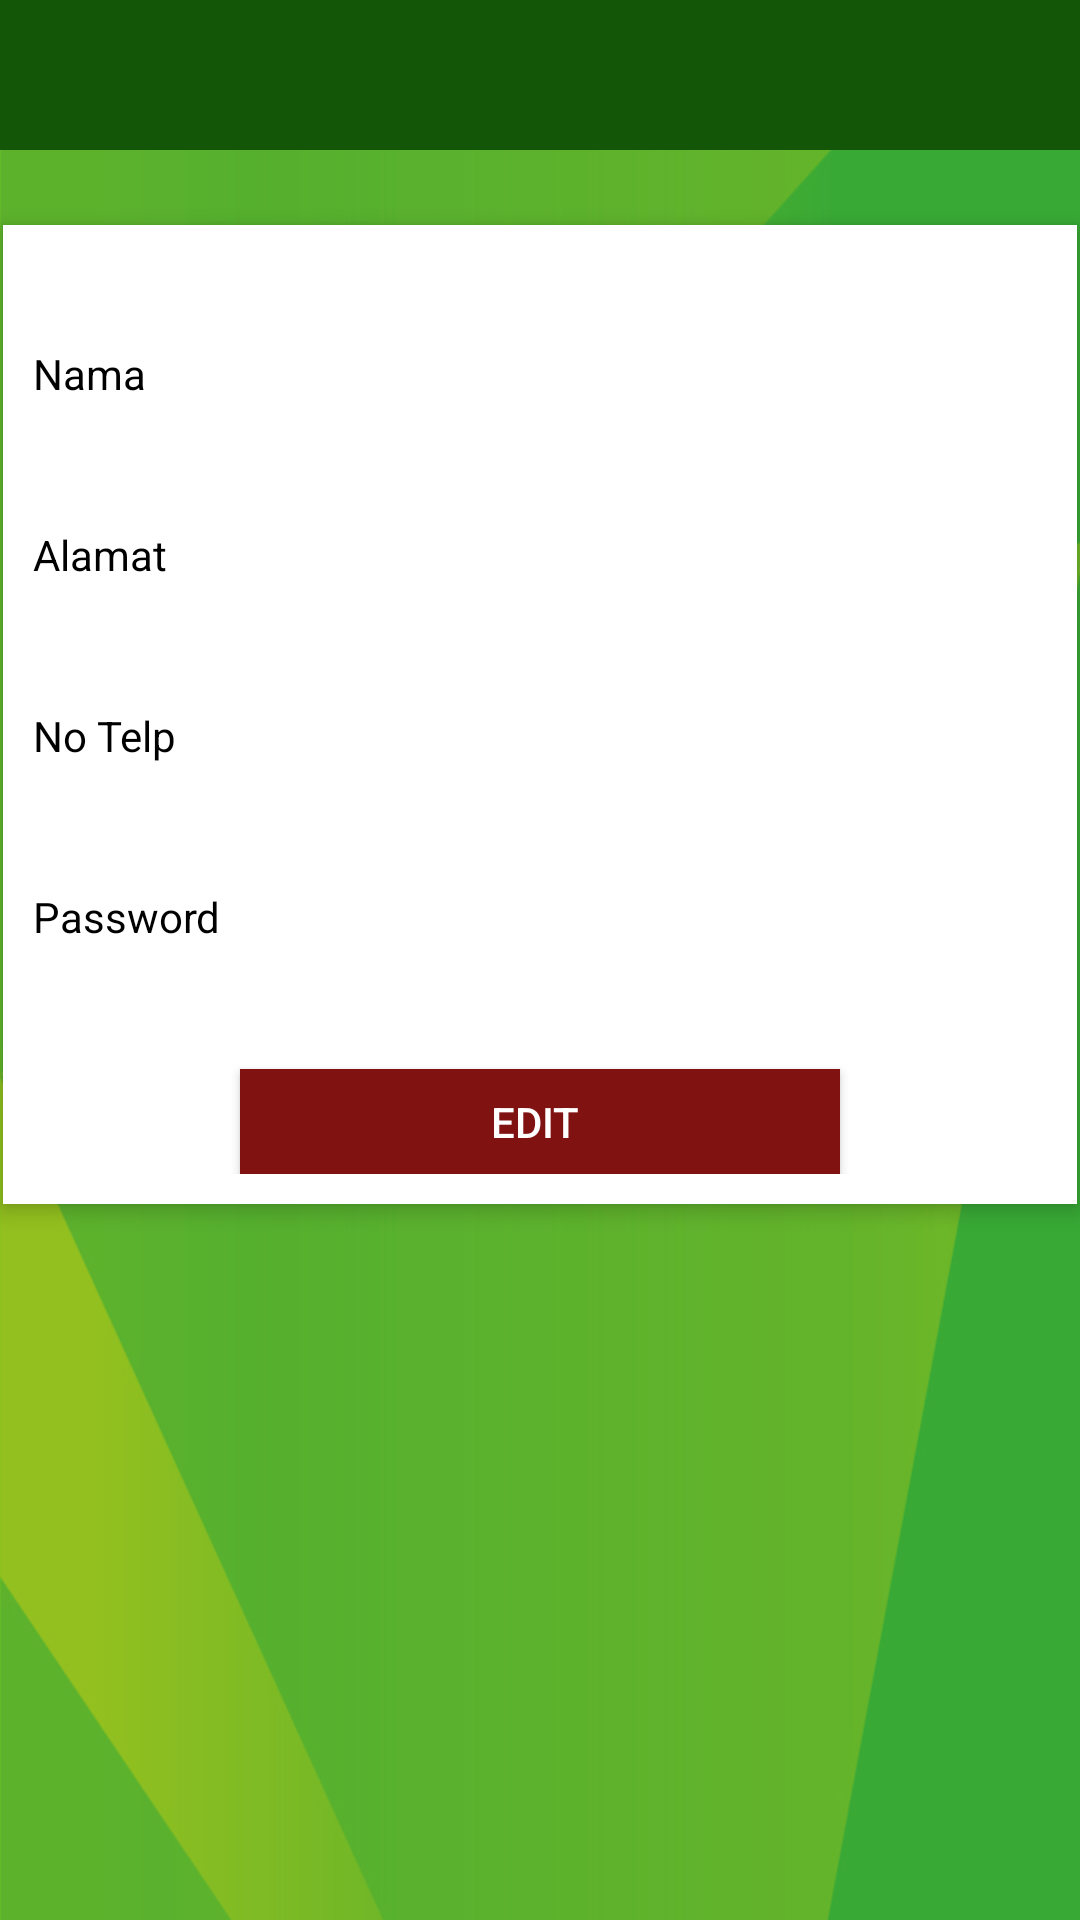

Produce the Android XML layout that renders to this screen, including the resource entries it uses.
<!-- AndroidManifest.xml: application theme AppTheme -->
<!-- res/layout/activity_update.xml -->
<?xml version="1.0" encoding="utf-8"?>
<RelativeLayout
    xmlns:android="http://schemas.android.com/apk/res/android"
    xmlns:app="http://schemas.android.com/apk/res-auto"
    xmlns:tools="http://schemas.android.com/tools"
    android:layout_width="match_parent"
    android:layout_height="match_parent"
    android:background="@drawable/hijau"
    tools:context=".Account.Update">

    <LinearLayout
        android:id="@id/app"
        android:layout_width="match_parent"
        android:layout_height="wrap_content">

        <android.support.design.widget.AppBarLayout
            android:id="@+id/appbar"
            android:layout_width="match_parent"
            android:layout_height="50dp"
            android:background="@color/green">

            <include
                android:id="@+id/toolbar"
                layout="@layout/app_bar"></include>

        </android.support.design.widget.AppBarLayout>
    </LinearLayout>

    <RelativeLayout
        android:id="@+id/relativeLayout2"
        android:layout_width="358dp"
        android:layout_height="wrap_content"
        android:layout_centerHorizontal="true"
        android:layout_marginTop="75dp"
        android:background="#fff"
        android:elevation="4dp"
        android:orientation="vertical"
        android:padding="10dp">

        <LinearLayout
            android:layout_width="fill_parent"
            android:layout_height="wrap_content"
            android:orientation="vertical"
            android:paddingTop="5dp">

            <TextView
                android:layout_width="match_parent"
                android:layout_height="wrap_content"
                android:layout_marginTop="25dp"
                android:text="Nama "
                android:textColor="@color/black" />

            <EditText
                android:id="@+id/ed_nama"
                style="@android:style/Widget.EditText"
                android:layout_width="match_parent"
                android:layout_height="wrap_content"
                android:textColor="@color/black" />

            <TextView
                android:layout_width="match_parent"
                android:layout_height="wrap_content"
                android:text="Alamat "
                android:textColor="@color/black" />

            <EditText
                android:id="@+id/ed_alamat"
                style="@android:style/Widget.EditText"
                android:layout_width="match_parent"
                android:layout_height="wrap_content"
                android:textColor="@color/black" />

            
            
            
            
            

            
            
            
            
            
            

            <TextView
                android:layout_width="match_parent"
                android:layout_height="wrap_content"
                android:text="No Telp "
                android:textColor="@color/black" />

            <EditText
                android:id="@+id/ed_telp"
                style="@android:style/Widget.EditText"
                android:layout_width="match_parent"
                android:layout_height="wrap_content"
                android:textColor="@color/black" />

            <TextView
                android:layout_width="match_parent"
                android:layout_height="wrap_content"
                android:text="Password"
                android:textColor="@color/black" />

            <EditText
                android:id="@+id/ed_password"
                style="@android:style/Widget.EditText"
                android:layout_width="match_parent"
                android:layout_height="wrap_content"
                android:textColor="@color/black" />

            
            
            
            
            

            
            
            
            
            

            
            
            

            <Button
                android:id="@+id/update"
                android:layout_width="200dp"
                android:layout_height="35dp"
                android:layout_gravity="center"
                android:background="@color/red"
                android:text="EDIT "

                android:textColor="@color/white" />

        </LinearLayout>
    </RelativeLayout>
</RelativeLayout>
<!-- res/layout/app_bar.xml (included above) -->
<?xml version="1.0" encoding="utf-8"?>
<android.support.v7.widget.Toolbar xmlns:android="http://schemas.android.com/apk/res/android"
    android:layout_width="match_parent"
    xmlns:app="http://schemas.android.com/apk/res-auto"
    app:titleTextColor="@color/white"
    android:layout_height="wrap_content">

</android.support.v7.widget.Toolbar>
<!-- resources referenced by this layout -->
<resources>
  <string-array name="level">
          <item>Pengepul Kecil</item>
          <item>Anggota</item>
          <item>Tukang Rombeng</item>
      </string-array>
  <color name="black">#000000</color>
  <color name="green">#145607</color>
  <color name="red">#801212</color>
  <color name="white">#FFFFFF</color>
  <!-- drawable hijau: jpg bitmap (drawable-xhdpi, 72746 bytes) -->
  <style name="AppTheme" parent="Theme.AppCompat.Light.NoActionBar">
          
          <item name="colorPrimary">@color/green</item>
          <item name="colorPrimaryDark">@color/colorPrimaryDark</item>
          <item name="colorAccent">#1b9932</item>
          <item name="android:textColorSecondary">@color/white</item>
          <item name="textInputStyle">@style/Widget.Design.TextInputLayout</item>
          <item name="tabStyle">@style/Widget.Design.TabLayout</item>
          <item name="floatingActionButtonStyle">@style/Widget.Design.FloatingActionButton</item>
          <item name="cardViewStyle">@style/Base.CardView</item>
      </style>
  <color name="colorPrimaryDark">#303F9F</color>
</resources>
